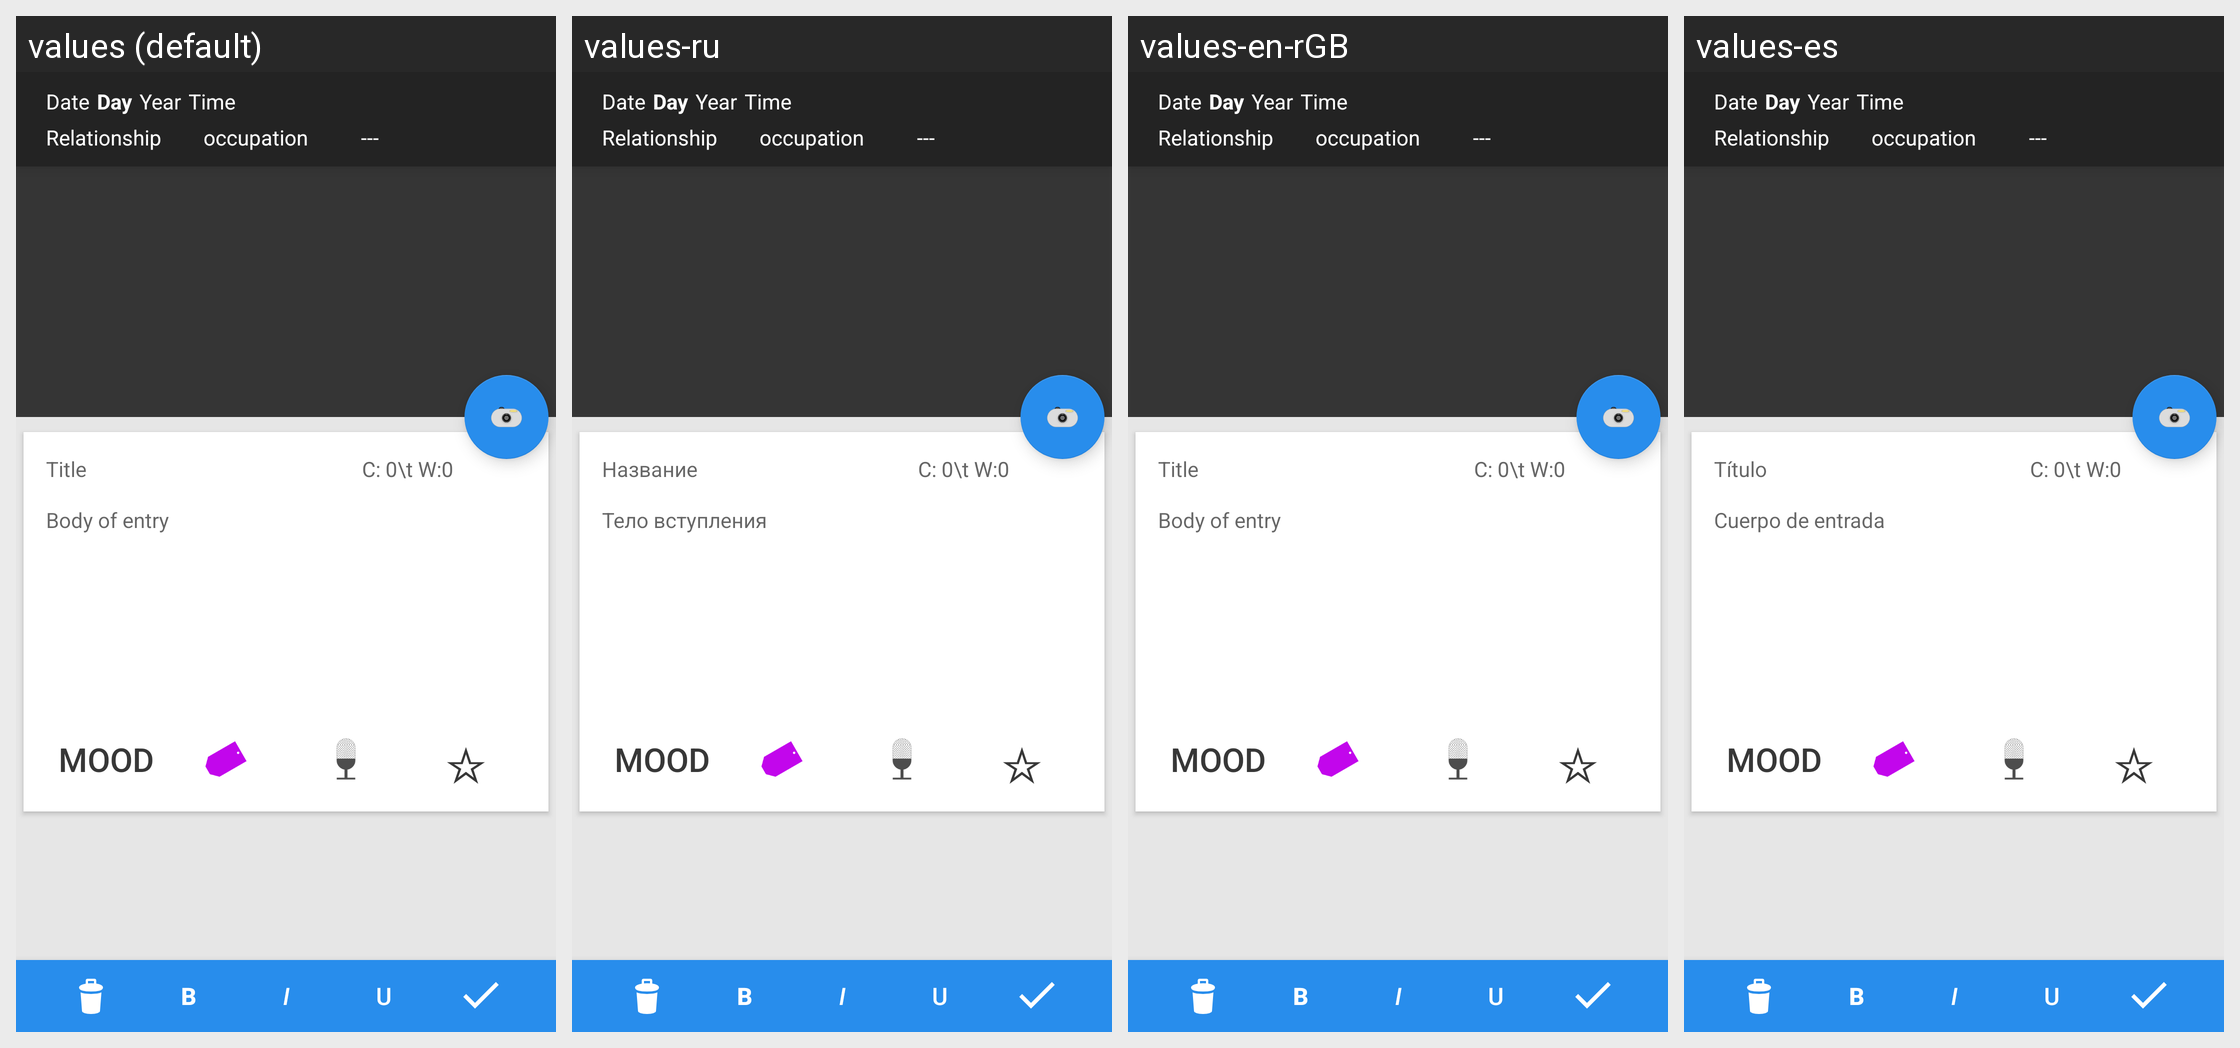

Strings drawn on this Android screen and how each of the app's shown locales translates them:
Android screen res/layout/new_entry_layout.xml rendered under 4 locales, left to right: values (default), values-ru, values-en-rGB, values-es. Device: Nexus 5 (rendered at 1080×1920; each locale shown at half size, 540×960, under a caption strip naming it); theme MyTheme.
Other locales in the repository, not shown: values-de, values-en-rUS, values-fr, values-ko.
Strings drawn on this screen, with the default value and each locale's value (text and hints the layout hard-codes, and strings that could not be matched under every locale, appear in the picture but are not listed):

entry_header
  values: Title
  values-ru: Название
  values-en-rGB: Title
  values-es: Título

new_entry_hint
  values: Body of entry
  values-ru: Тело вступления
  values-en-rGB: Body of entry
  values-es: Cuerpo de entrada
